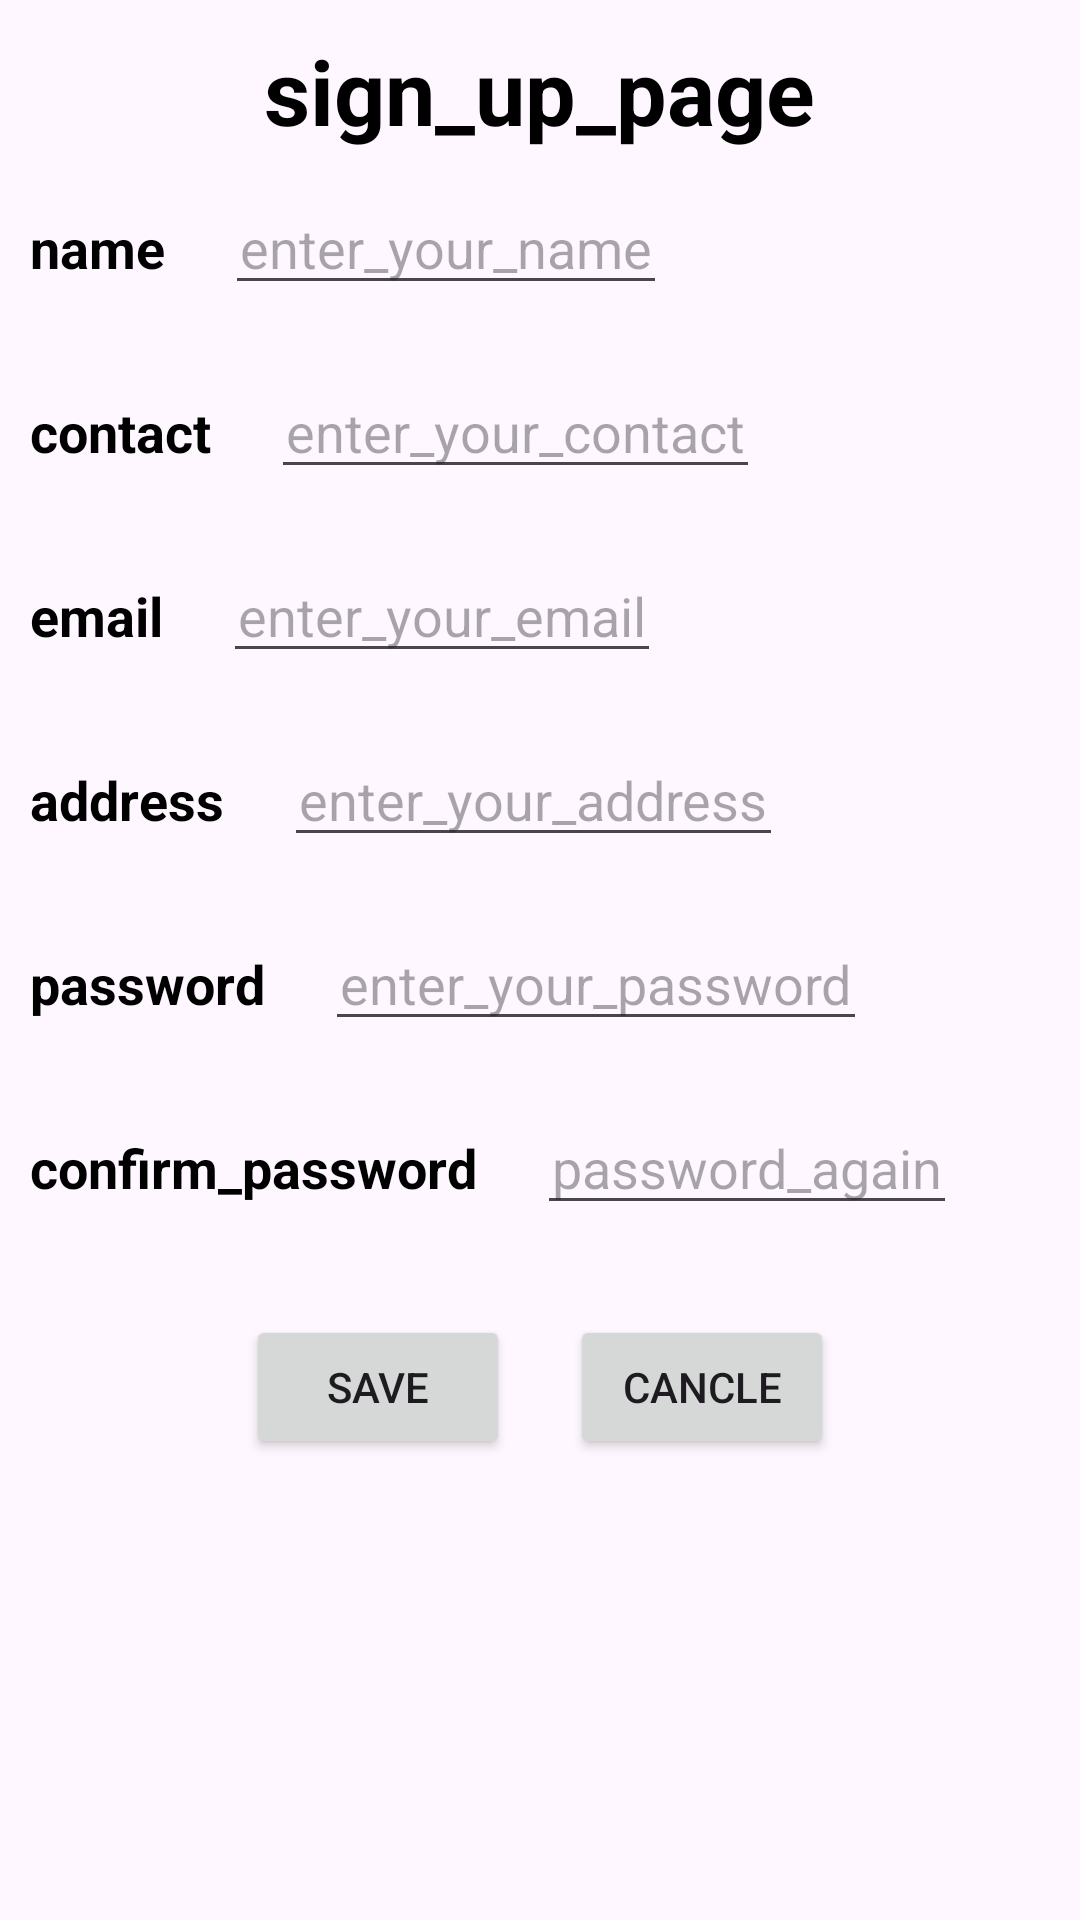

Write the Android layout XML for this screen, with the resource values it uses.
<!-- AndroidManifest.xml: application theme Theme.Maan1 -->
<!-- res/layout/activity_main.xml -->
<?xml version="1.0" encoding="utf-8"?>
<LinearLayout xmlns:android="http://schemas.android.com/apk/res/android"
    xmlns:app="http://schemas.android.com/apk/res-auto"
    xmlns:tools="http://schemas.android.com/tools"
    android:id="@+id/main"
    android:layout_width="match_parent"
    android:layout_height="match_parent"
    tools:context=".MainActivity"
    android:orientation="vertical"
    android:layout_margin="20dp">

    <TextView
        android:layout_width="wrap_content"
        android:layout_height="wrap_content"
        android:text="sign_up_page"
        android:layout_gravity="center"
        android:textSize="30sp"
        android:textColor="@color/black"
        android:textStyle="bold"
        android:layout_marginTop="10dp"/>

    <LinearLayout
        android:layout_width="match_parent"
        android:layout_height="wrap_content"
        android:orientation="horizontal">

        <TextView
            android:layout_width="wrap_content"
            android:layout_height="wrap_content"
            android:text="name"
            android:textSize="18sp"
            android:textStyle="bold"
            android:textColor="@color/black"
            android:layout_margin="10dp"
            />
        <EditText
            android:layout_width="wrap_content"
            android:layout_height="wrap_content"
            android:hint="enter_your_name"
            android:textColor="@color/black"
            android:textSize="18sp"
            android:id="@+id/etName"
            android:layout_margin="10sp"
            android:maxWidth="500dp"
            android:inputType="textPersonName"
            android:singleLine="true"
            android:paddingLeft="5sp"
            android:paddingRight="5sp"/>

    </LinearLayout>

    <LinearLayout
        android:layout_width="match_parent"
        android:layout_height="wrap_content"
        android:orientation="horizontal">

        <TextView
            android:layout_width="wrap_content"
            android:layout_height="wrap_content"
            android:text="contact"
            android:textSize="18sp"
            android:textStyle="bold"
            android:textColor="@color/black"
            android:layout_margin="10dp"
            />
        <EditText
            android:layout_width="wrap_content"
            android:layout_height="wrap_content"
            android:hint="enter_your_contact"
            android:textColor="@color/black"
            android:textSize="18sp"
            android:id="@+id/etContact"
            android:inputType="phone"
            android:layout_margin="10sp"
            android:maxWidth="500dp"
            android:singleLine="true"
            android:maxLength="10"
            android:paddingLeft="5sp"
            android:paddingRight="5sp"/>

    </LinearLayout>

    <LinearLayout
        android:layout_width="match_parent"
        android:layout_height="wrap_content"
        android:orientation="horizontal">

        <TextView
            android:layout_width="wrap_content"
            android:layout_height="wrap_content"
            android:text="email"
            android:textSize="18sp"
            android:textStyle="bold"
            android:textColor="@color/black"
            android:layout_margin="10dp"
            />
        <EditText
            android:layout_width="wrap_content"
            android:layout_height="wrap_content"
            android:hint="enter_your_email"
            android:textColor="@color/black"
            android:textSize="18sp"
            android:id="@+id/etEmail"
            android:layout_margin="10sp"
            android:inputType="textEmailAddress"
            android:maxWidth="500dp"
            android:singleLine="true"
            android:paddingLeft="5sp"
            android:paddingRight="5sp"/>

    </LinearLayout>

    <LinearLayout
        android:layout_width="match_parent"
        android:layout_height="wrap_content"
        android:orientation="horizontal">

        <TextView
            android:layout_width="wrap_content"
            android:layout_height="wrap_content"
            android:text="address"
            android:textSize="18sp"
            android:textStyle="bold"
            android:textColor="@color/black"
            android:layout_margin="10dp"
            />
        <EditText
            android:layout_width="wrap_content"
            android:layout_height="wrap_content"
            android:hint="enter_your_address"
            android:textColor="@color/black"
            android:textSize="18sp"
            android:id="@+id/etAddress"
            android:inputType="textPostalAddress"
            android:layout_margin="10sp"
            android:maxWidth="500dp"
            android:singleLine="true"
            android:paddingLeft="5sp"
            android:paddingRight="5sp"/>

    </LinearLayout>
    <LinearLayout
        android:layout_width="match_parent"
        android:layout_height="wrap_content"
        android:orientation="horizontal">

        <TextView
            android:layout_width="wrap_content"
            android:layout_height="wrap_content"
            android:text="password"
            android:textSize="18sp"
            android:textStyle="bold"
            android:textColor="@color/black"
            android:layout_margin="10dp"
            />
        <EditText
            android:layout_width="wrap_content"
            android:layout_height="wrap_content"
            android:hint="enter_your_password"
            android:textColor="@color/black"
            android:textSize="18sp"
            android:id="@+id/etPassword"
            android:layout_margin="10sp"
            android:inputType="textPassword"
            android:maxWidth="500dp"
            android:singleLine="true"
            android:paddingLeft="5sp"
            android:paddingRight="5sp"/>

    </LinearLayout>

    <LinearLayout
        android:layout_width="match_parent"
        android:layout_height="wrap_content"
        android:orientation="horizontal">

        <TextView
            android:layout_width="wrap_content"
            android:layout_height="wrap_content"
            android:text="confirm_password"
            android:textSize="18sp"
            android:textStyle="bold"
            android:textColor="@color/black"
            android:layout_margin="10dp"
            />
        <EditText
            android:layout_width="wrap_content"
            android:layout_height="wrap_content"
            android:hint="password_again"
            android:textColor="@color/black"
            android:textSize="18sp"
            android:id="@+id/etConfirmPassword"
            android:inputType="textPassword"
            android:layout_margin="10sp"
            android:maxWidth="500dp"
            android:singleLine="true"
            android:paddingLeft="5sp"
            android:paddingRight="5sp"/>

    </LinearLayout>

    <LinearLayout
        android:layout_width="match_parent"
        android:layout_height="wrap_content"
        android:orientation="horizontal"
        android:gravity="center"
        android:layout_marginTop="20dp">

        <Button
            android:layout_width="wrap_content"
            android:layout_height="wrap_content"
            android:text="save"
            android:id="@+id/btnSave"
            android:layout_marginHorizontal="10dp"
            />
        <Button
            android:layout_width="wrap_content"
            android:layout_height="wrap_content"
            android:text="cancle"
            android:id="@+id/btnCancle"
            android:layout_marginHorizontal="10dp"/>

    </LinearLayout>

</LinearLayout>
<!-- resources referenced by this layout -->
<resources>
  <color name="black">#FF000000</color>
  <style name="Theme.Maan1" parent="Base.Theme.Maan1" />
  <style name="Base.Theme.Maan1" parent="Theme.Material3.DayNight.NoActionBar">
          
          
      </style>
</resources>
